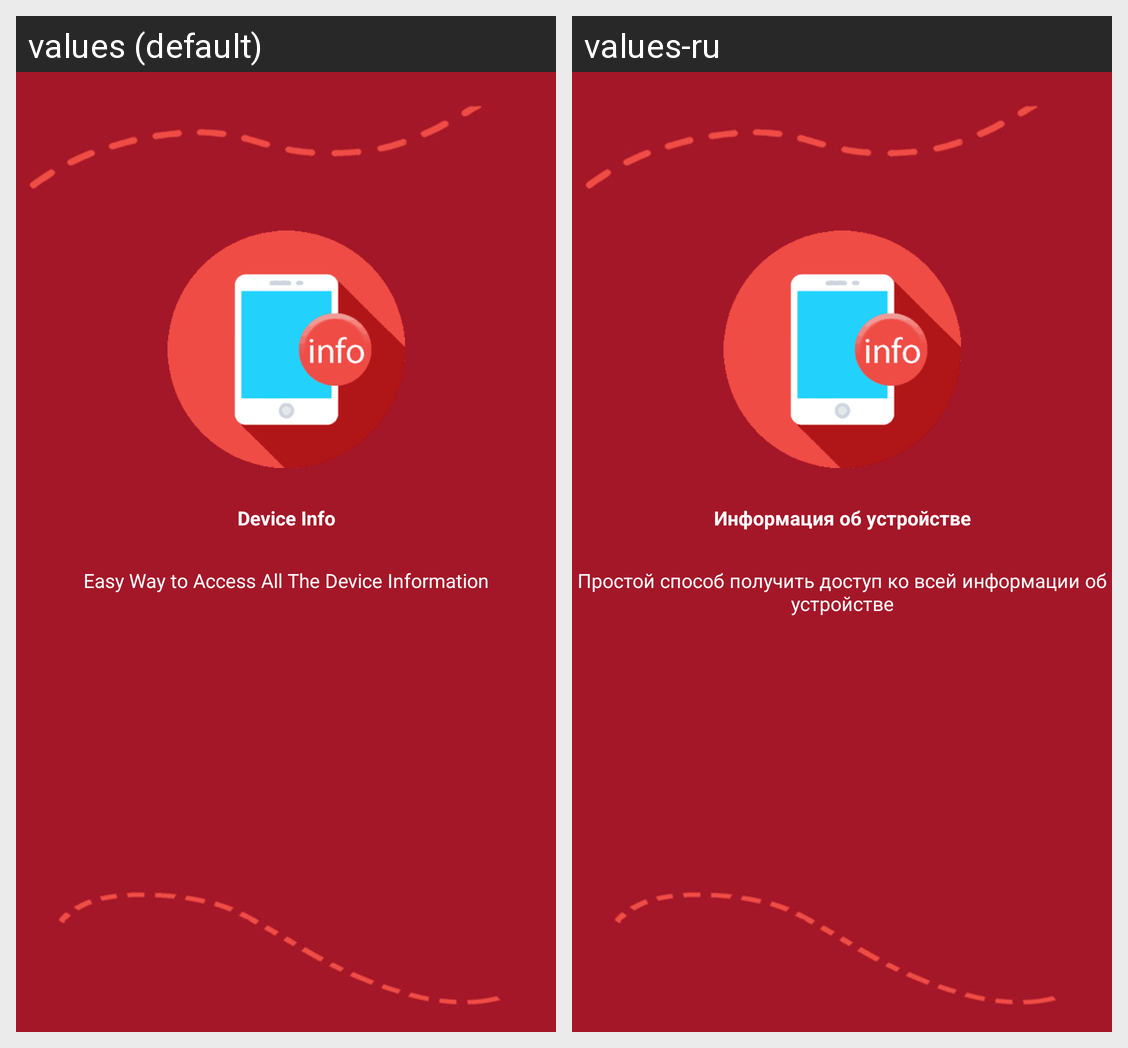

Locale-by-locale string values for the Android screen shown in this grid:
Android screen res/layout/frag_intro_1.xml rendered under 2 locales, left to right: values (default), values-ru. Device: Nexus 5 (rendered at 1080×1920; each locale shown at half size, 540×960, under a caption strip naming it); theme AppTheme.
Strings drawn on this screen, with the default value and each locale's value (text and hints the layout hard-codes, and strings that could not be matched under every locale, appear in the picture but are not listed):

fragment_intro_first_title
  values: Device Info
  values-ru: Информация об устройстве

fragment_intro_first_content
  values: Easy Way to Access All The Device Information
  values-ru: Простой способ получить доступ ко всей информации об устройстве
